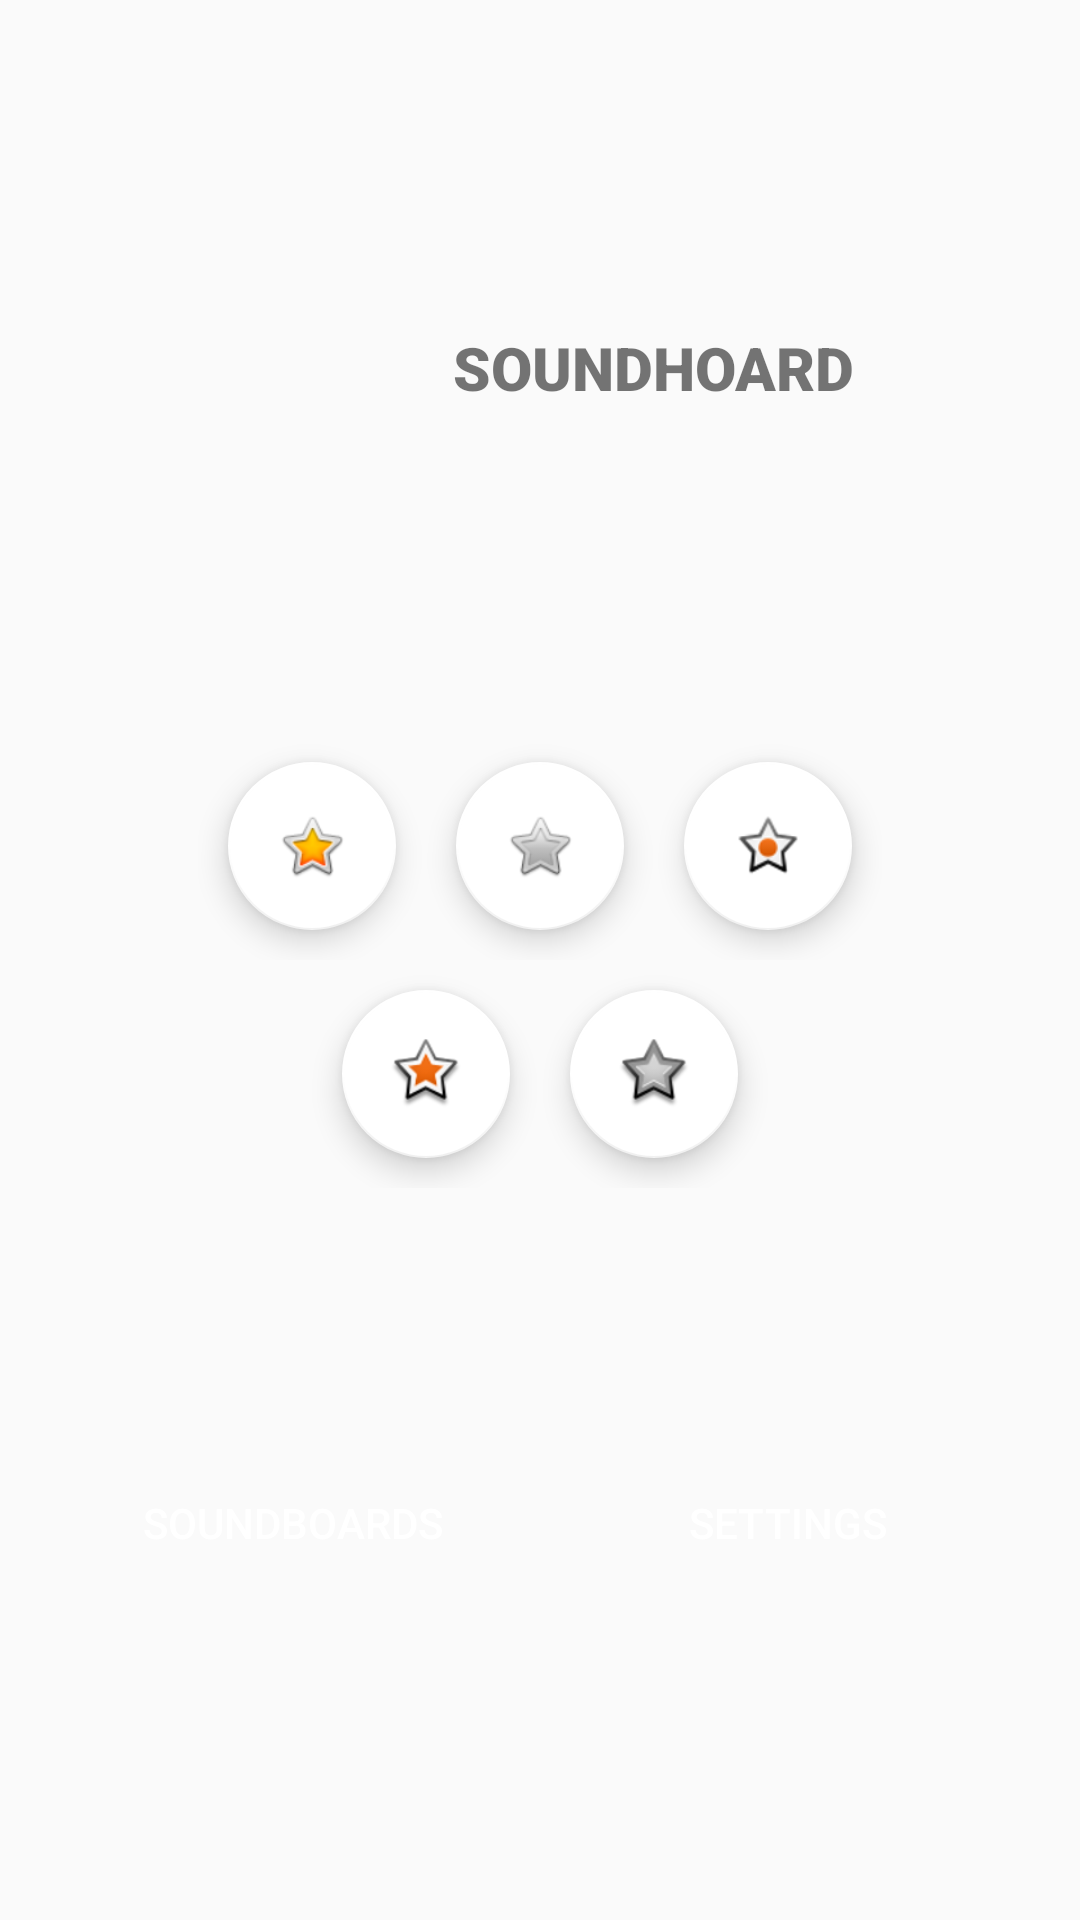

Layout XML and referenced resources for this Android screen:
<!-- AndroidManifest.xml: application theme AppTheme -->
<!-- res/layout/content_main.xml -->
<?xml version="1.0" encoding="utf-8"?>

<androidx.constraintlayout.widget.ConstraintLayout
    xmlns:android="http://schemas.android.com/apk/res/android"
    xmlns:app="http://schemas.android.com/apk/res-auto"
    xmlns:tools="http://schemas.android.com/tools"

    android:id="@+id/rootLayout"
    android:layout_width="match_parent"
    android:layout_height="match_parent"

    app:layout_behavior="@string/appbar_scrolling_view_behavior"
    tools:context=".MainActivity"
    tools:showIn="@layout/activity_main">

    <androidx.constraintlayout.widget.Guideline
        android:id="@+id/guideline1"
        android:layout_width="wrap_content"
        android:layout_height="wrap_content"
        android:orientation="horizontal"
        app:layout_constraintGuide_percent="0.25" />

    <LinearLayout
        android:id="@+id/linearLayout1"
        android:layout_width="wrap_content"
        android:layout_height="wrap_content"

        app:layout_constraintRight_toRightOf="parent"
        app:layout_constraintBottom_toTopOf="@+id/guideline1"
        app:layout_constraintLeft_toLeftOf="parent">

        <ImageView
            android:id="@+id/imageView"
            android:layout_width="75dp"
            android:layout_height="75dp" />

        <LinearLayout
            android:layout_width="wrap_content"
            android:layout_height="wrap_content"

            android:layout_gravity="center"

            app:layout_constraintTop_toTopOf="parent"
            app:layout_constraintRight_toRightOf="parent"
            app:layout_constraintBottom_toBottomOf="parent"
            app:layout_constraintLeft_toRightOf="@id/imageView">

            <TextView
                android:id="@+id/textView"
                android:layout_width="wrap_content"
                android:layout_height="wrap_content"

                android:text="@string/soundhoard_caps"
                android:textAlignment="center"
                android:textSize="20dp"
                android:fontFamily="sans-serif-black" />

        </LinearLayout>

    </LinearLayout>

    <androidx.constraintlayout.widget.Guideline
        android:id="@+id/horizontalGuideLine"
        android:layout_width="wrap_content"
        android:layout_height="wrap_content"

        android:orientation="horizontal"
        app:layout_constraintGuide_percent="0.5" />

    <LinearLayout
        android:layout_width="wrap_content"
        android:layout_height="wrap_content"

        app:layout_constraintRight_toRightOf="parent"
        app:layout_constraintBottom_toTopOf="@id/horizontalGuideLine"
        app:layout_constraintLeft_toLeftOf="parent">

        <com.google.android.material.floatingactionbutton.FloatingActionButton
            android:id="@+id/favoriteButton1"
            android:layout_width="wrap_content"
            android:layout_height="wrap_content"

            app:srcCompat="@android:drawable/btn_star_big_on"
            app:backgroundTint="@android:color/white"
            android:layout_margin="10dp">
        </com.google.android.material.floatingactionbutton.FloatingActionButton>

        <com.google.android.material.floatingactionbutton.FloatingActionButton
            android:id="@+id/favoriteButton2"
            android:layout_width="wrap_content"
            android:layout_height="wrap_content"

            app:srcCompat="@android:drawable/btn_star"
            app:backgroundTint="@android:color/white"
            android:layout_margin="10dp">
        </com.google.android.material.floatingactionbutton.FloatingActionButton>

        <com.google.android.material.floatingactionbutton.FloatingActionButton
            android:id="@+id/favoriteButton3"
            android:layout_width="wrap_content"
            android:layout_height="wrap_content"

            app:srcCompat="@android:drawable/star_on"
            app:backgroundTint="@android:color/white"
            android:layout_margin="10dp">
        </com.google.android.material.floatingactionbutton.FloatingActionButton>

    </LinearLayout>

    <LinearLayout
        android:layout_width="wrap_content"
        android:layout_height="wrap_content"

        app:layout_constraintRight_toRightOf="parent"
        app:layout_constraintTop_toBottomOf="@id/horizontalGuideLine"
        app:layout_constraintLeft_toLeftOf="parent">

        <com.google.android.material.floatingactionbutton.FloatingActionButton
            android:id="@+id/favoriteButton4"
            android:layout_width="wrap_content"
            android:layout_height="wrap_content"

            app:srcCompat="@android:drawable/star_big_on"
            app:backgroundTint="@android:color/white"
            android:layout_margin="10dp">
        </com.google.android.material.floatingactionbutton.FloatingActionButton>

        <com.google.android.material.floatingactionbutton.FloatingActionButton
            android:id="@+id/favoriteButton5"
            android:layout_width="wrap_content"
            android:layout_height="wrap_content"

            app:srcCompat="@android:drawable/star_big_off"
            app:backgroundTint="@android:color/white"
            android:layout_margin="10dp">
        </com.google.android.material.floatingactionbutton.FloatingActionButton>

    </LinearLayout>

    <androidx.constraintlayout.widget.Guideline
        android:id="@+id/guideline2"
        android:layout_width="wrap_content"
        android:layout_height="wrap_content"
        android:orientation="horizontal"
        app:layout_constraintGuide_percent="0.75" />

    <LinearLayout
        android:id="@+id/linearLayout2"
        android:layout_width="wrap_content"
        android:layout_height="wrap_content"

        app:layout_constraintTop_toTopOf="@+id/guideline2"
        app:layout_constraintRight_toRightOf="parent"
        app:layout_constraintLeft_toLeftOf="parent">

        <Button
            android:id="@+id/soundboardsButton"
            android:layout_width="135dp"
            android:layout_height="55dp"

            android:layout_marginRight="30dp"
            android:onClick="onClick"
            android:text="@string/soundboards"
            android:textColor="@android:color/white"
            android:background="@drawable/main_buttons_background" />

        <Button
            android:id="@+id/settingsButton"
            android:layout_width="135dp"
            android:layout_height="55dp"

            android:onClick="onClick"
            android:text="@string/settings"
            android:textColor="@android:color/white"
            android:background="@drawable/main_buttons_background" />

    </LinearLayout>

</androidx.constraintlayout.widget.ConstraintLayout>
<!-- res/layout/activity_main.xml (included above) -->
<?xml version="1.0" encoding="utf-8"?>

<androidx.coordinatorlayout.widget.CoordinatorLayout xmlns:android="http://schemas.android.com/apk/res/android"
    xmlns:app="http://schemas.android.com/apk/res-auto"
    xmlns:tools="http://schemas.android.com/tools"
    android:layout_width="match_parent"
    android:layout_height="match_parent"
    tools:context=".MainActivity">

    <com.google.android.material.appbar.AppBarLayout
        android:layout_width="match_parent"
        android:layout_height="wrap_content"
        android:theme="@style/AppTheme.AppBarOverlay"/>

    <include layout="@layout/content_main" />

</androidx.coordinatorlayout.widget.CoordinatorLayout>
<!-- resources referenced by this layout -->
<resources>
  <string name="settings">Settings</string>
  <string name="soundboards">Soundboards</string>
  <string name="soundhoard_caps">SOUNDHOARD</string>
  <style name="AppTheme.AppBarOverlay" parent="ThemeOverlay.AppCompat.Dark.ActionBar" />
  <style name="AppTheme" parent="Theme.AppCompat.Light.DarkActionBar">
          
          <item name="colorPrimary">@color/colorPrimary</item>
          <item name="colorPrimaryDark">@color/colorPrimaryDark</item>
          <item name="colorAccent">@color/colorAccent</item>
      </style>
  <color name="colorPrimary">#008577</color>
  <color name="colorPrimaryDark">#00574B</color>
  <color name="colorAccent">#D81B60</color>
</resources>
